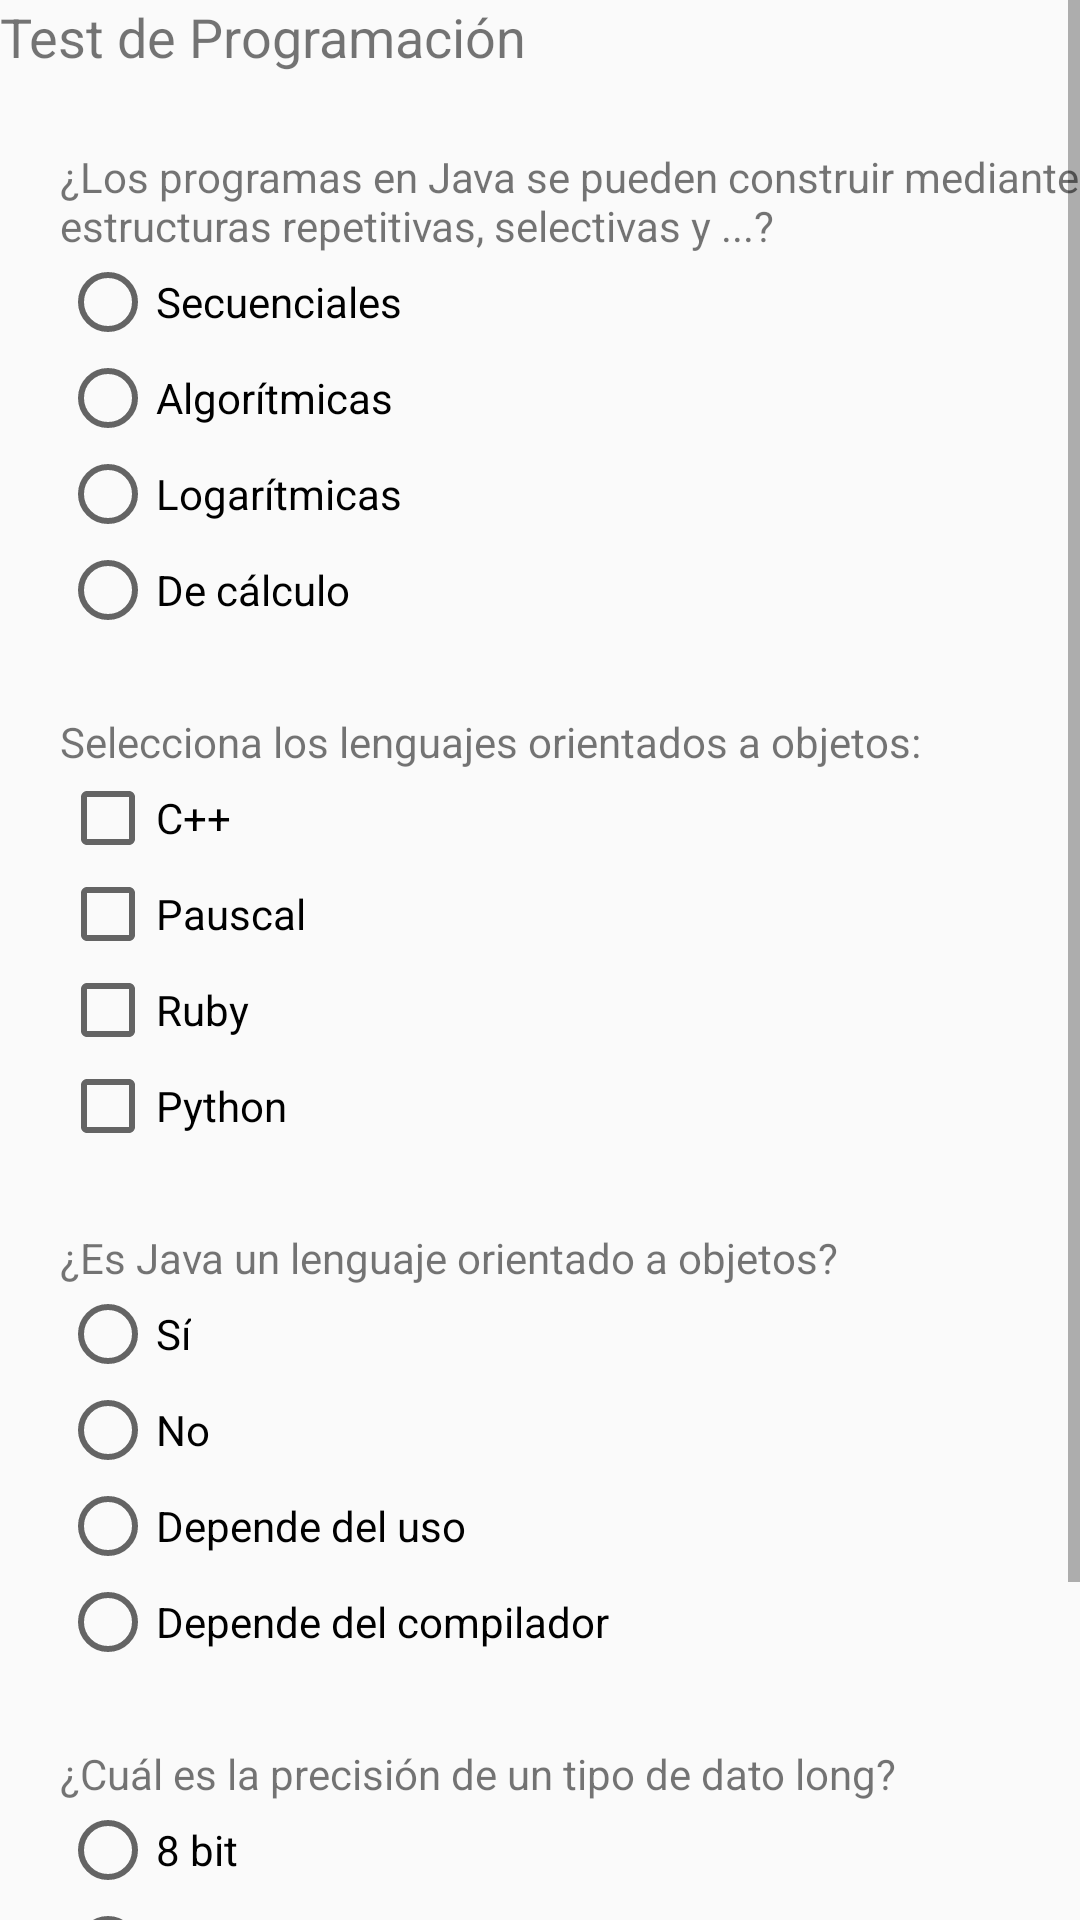

Reconstruct the res/layout file that produces this screen, plus the resources it refers to.
<!-- AndroidManifest.xml: application theme AppTheme -->
<!-- res/layout/activity_sexta_pantalla.xml -->
<?xml version="1.0" encoding="utf-8"?>
<android.support.constraint.ConstraintLayout xmlns:android="http://schemas.android.com/apk/res/android"
    xmlns:app="http://schemas.android.com/apk/res-auto"
    xmlns:tools="http://schemas.android.com/tools"
    android:layout_width="match_parent"
    android:layout_height="match_parent"
    tools:context="com.example.jesus.practicaandroid.SextaPantalla">

    <ScrollView
        android:layout_width="match_parent"
        android:layout_height="match_parent">

        <LinearLayout
            android:layout_width="match_parent"
            android:layout_height="wrap_content"
            android:orientation="vertical">

            <TextView
                android:id="@+id/lblTest1p"
                android:layout_width="match_parent"
                android:layout_height="wrap_content"
                android:text="@string/lblTest1"
                android:textSize="18sp" />

            <TextView
                android:id="@+id/lblPreg1p"
                android:layout_width="match_parent"
                android:layout_height="wrap_content"
                android:layout_marginLeft="20dp"
                android:layout_marginTop="25dp"
                android:text="@string/lblPreg1" />

            <RadioGroup
                android:id="@+id/rd1"
                android:layout_width="match_parent"
                android:layout_height="wrap_content"
                android:layout_marginLeft="20dp">

                <RadioButton
                    android:id="@+id/rb1_1p"
                    android:layout_width="wrap_content"
                    android:layout_height="wrap_content"
                    android:layout_weight="1"
                    android:text="@string/rb1_1" />

                <RadioButton
                    android:id="@+id/rb1_2p"
                    android:layout_width="wrap_content"
                    android:layout_height="wrap_content"
                    android:layout_weight="1"
                    android:text="@string/rb1_2" />

                <RadioButton
                    android:id="@+id/rb1_3p"
                    android:layout_width="wrap_content"
                    android:layout_height="wrap_content"
                    android:layout_weight="1"
                    android:text="@string/rb1_3" />

                <RadioButton
                    android:id="@+id/rb1_4pç"
                    android:layout_width="wrap_content"
                    android:layout_height="wrap_content"
                    android:layout_weight="1"
                    android:text="@string/rb1_4" />

            </RadioGroup>

            <TextView
                android:id="@+id/lblPreg2p"
                android:layout_width="match_parent"
                android:layout_height="0dp"
                android:layout_marginLeft="20dp"
                android:layout_marginTop="25dp"
                android:layout_weight="1"
                android:text="@string/lblPreg2" />

            <CheckBox
                android:id="@+id/ch1p"
                android:layout_width="match_parent"
                android:layout_height="wrap_content"
                android:layout_marginLeft="20dp"
                android:text="@string/ch1" />

            <CheckBox
                android:id="@+id/ch2p"
                android:layout_width="match_parent"
                android:layout_height="wrap_content"
                android:layout_marginLeft="20dp"
                android:text="@string/ch2" />

            <CheckBox
                android:id="@+id/ch3p"
                android:layout_width="match_parent"
                android:layout_height="wrap_content"
                android:layout_marginLeft="20dp"
                android:text="@string/ch3" />

            <CheckBox
                android:id="@+id/ch4p"
                android:layout_width="match_parent"
                android:layout_height="wrap_content"
                android:layout_marginLeft="20dp"
                android:text="@string/ch4" />

            <TextView
                android:id="@+id/lblPreg3p"
                android:layout_width="match_parent"
                android:layout_height="wrap_content"
                android:layout_marginLeft="20dp"
                android:layout_marginTop="25dp"
                android:text="@string/lblPreg3" />

            <RadioGroup
                android:id="@+id/rd3"
                android:layout_width="match_parent"
                android:layout_height="match_parent"
                android:layout_marginLeft="20dp">

                <RadioButton
                    android:id="@+id/rb2_1p"
                    android:layout_width="wrap_content"
                    android:layout_height="wrap_content"
                    android:layout_weight="1"
                    android:text="@string/rb2_1" />

                <RadioButton
                    android:id="@+id/rb2_2p"
                    android:layout_width="wrap_content"
                    android:layout_height="wrap_content"
                    android:layout_weight="1"
                    android:text="@string/rb2_2" />

                <RadioButton
                    android:id="@+id/rb2_3p"
                    android:layout_width="wrap_content"
                    android:layout_height="wrap_content"
                    android:layout_weight="1"
                    android:text="@string/rb2_3" />

                <RadioButton
                    android:id="@+id/rb2_4p"
                    android:layout_width="wrap_content"
                    android:layout_height="wrap_content"
                    android:layout_weight="1"
                    android:text="@string/rb2_4" />
            </RadioGroup>

            <TextView
                android:id="@+id/lblPreg4p"
                android:layout_width="match_parent"
                android:layout_height="wrap_content"
                android:layout_marginLeft="20dp"
                android:layout_marginTop="25dp"
                android:text="@string/lblPreg4" />

            <RadioGroup
                android:id="@+id/rd4"
                android:layout_width="match_parent"
                android:layout_height="match_parent"
                android:layout_marginLeft="20dp">

                <RadioButton
                    android:id="@+id/rb3_1p"
                    android:layout_width="wrap_content"
                    android:layout_height="wrap_content"
                    android:layout_weight="1"
                    android:text="@string/rb3_1" />

                <RadioButton
                    android:id="@+id/rb3_2p"
                    android:layout_width="wrap_content"
                    android:layout_height="wrap_content"
                    android:layout_weight="1"
                    android:text="@string/rb3_2" />

                <RadioButton
                    android:id="@+id/rb3_3p"
                    android:layout_width="wrap_content"
                    android:layout_height="wrap_content"
                    android:layout_weight="1"
                    android:text="@string/rb3_3" />

                <RadioButton
                    android:id="@+id/rb3_4p"
                    android:layout_width="wrap_content"
                    android:layout_height="wrap_content"
                    android:layout_weight="1"
                    android:text="@string/rb3_4" />
            </RadioGroup>

            <Button
                android:id="@+id/btnAcep"
                android:layout_width="match_parent"
                android:layout_height="wrap_content"
                android:layout_marginLeft="100dp"
                android:layout_marginRight="100dp"
                android:onClick="pulsaAcep"
                android:text="@string/btnAcep" />

        </LinearLayout>
    </ScrollView>
</android.support.constraint.ConstraintLayout>
<!-- resources referenced by this layout -->
<resources>
  <string name="btnAcep">ACEPTAR</string>
  <string name="ch1">C++</string>
  <string name="ch2">Pauscal</string>
  <string name="ch3">Ruby</string>
  <string name="ch4">Python</string>
  <string name="lblPreg1">¿Los programas en Java se pueden construir mediante estructuras repetitivas, selectivas y ...?</string>
  <string name="lblPreg2">Selecciona los lenguajes orientados a objetos:</string>
  <string name="lblPreg3">¿Es Java un lenguaje orientado a objetos?</string>
  <string name="lblPreg4">¿Cuál es la precisión de un tipo de dato long?</string>
  <string name="lblTest1">Test de Programación</string>
  <string name="rb1_1">Secuenciales</string>
  <string name="rb1_2">Algorítmicas</string>
  <string name="rb1_3">Logarítmicas</string>
  <string name="rb1_4">De cálculo</string>
  <string name="rb2_1">Sí</string>
  <string name="rb2_2">No</string>
  <string name="rb2_3">Depende del uso</string>
  <string name="rb2_4">Depende del compilador</string>
  <string name="rb3_1">8 bit</string>
  <string name="rb3_2">16 bit</string>
  <string name="rb3_3">32 bit</string>
  <string name="rb3_4">64 bit</string>
  <style name="AppTheme" parent="Theme.AppCompat.Light.DarkActionBar">
          
          <item name="colorPrimary">@color/colorPrimary</item>
          <item name="colorPrimaryDark">@color/colorPrimaryDark</item>
          <item name="colorAccent">@color/colorAccent</item>
      </style>
  <color name="colorPrimary">#3F51B5</color>
  <color name="colorPrimaryDark">#303F9F</color>
  <color name="colorAccent">#FF4081</color>
</resources>
